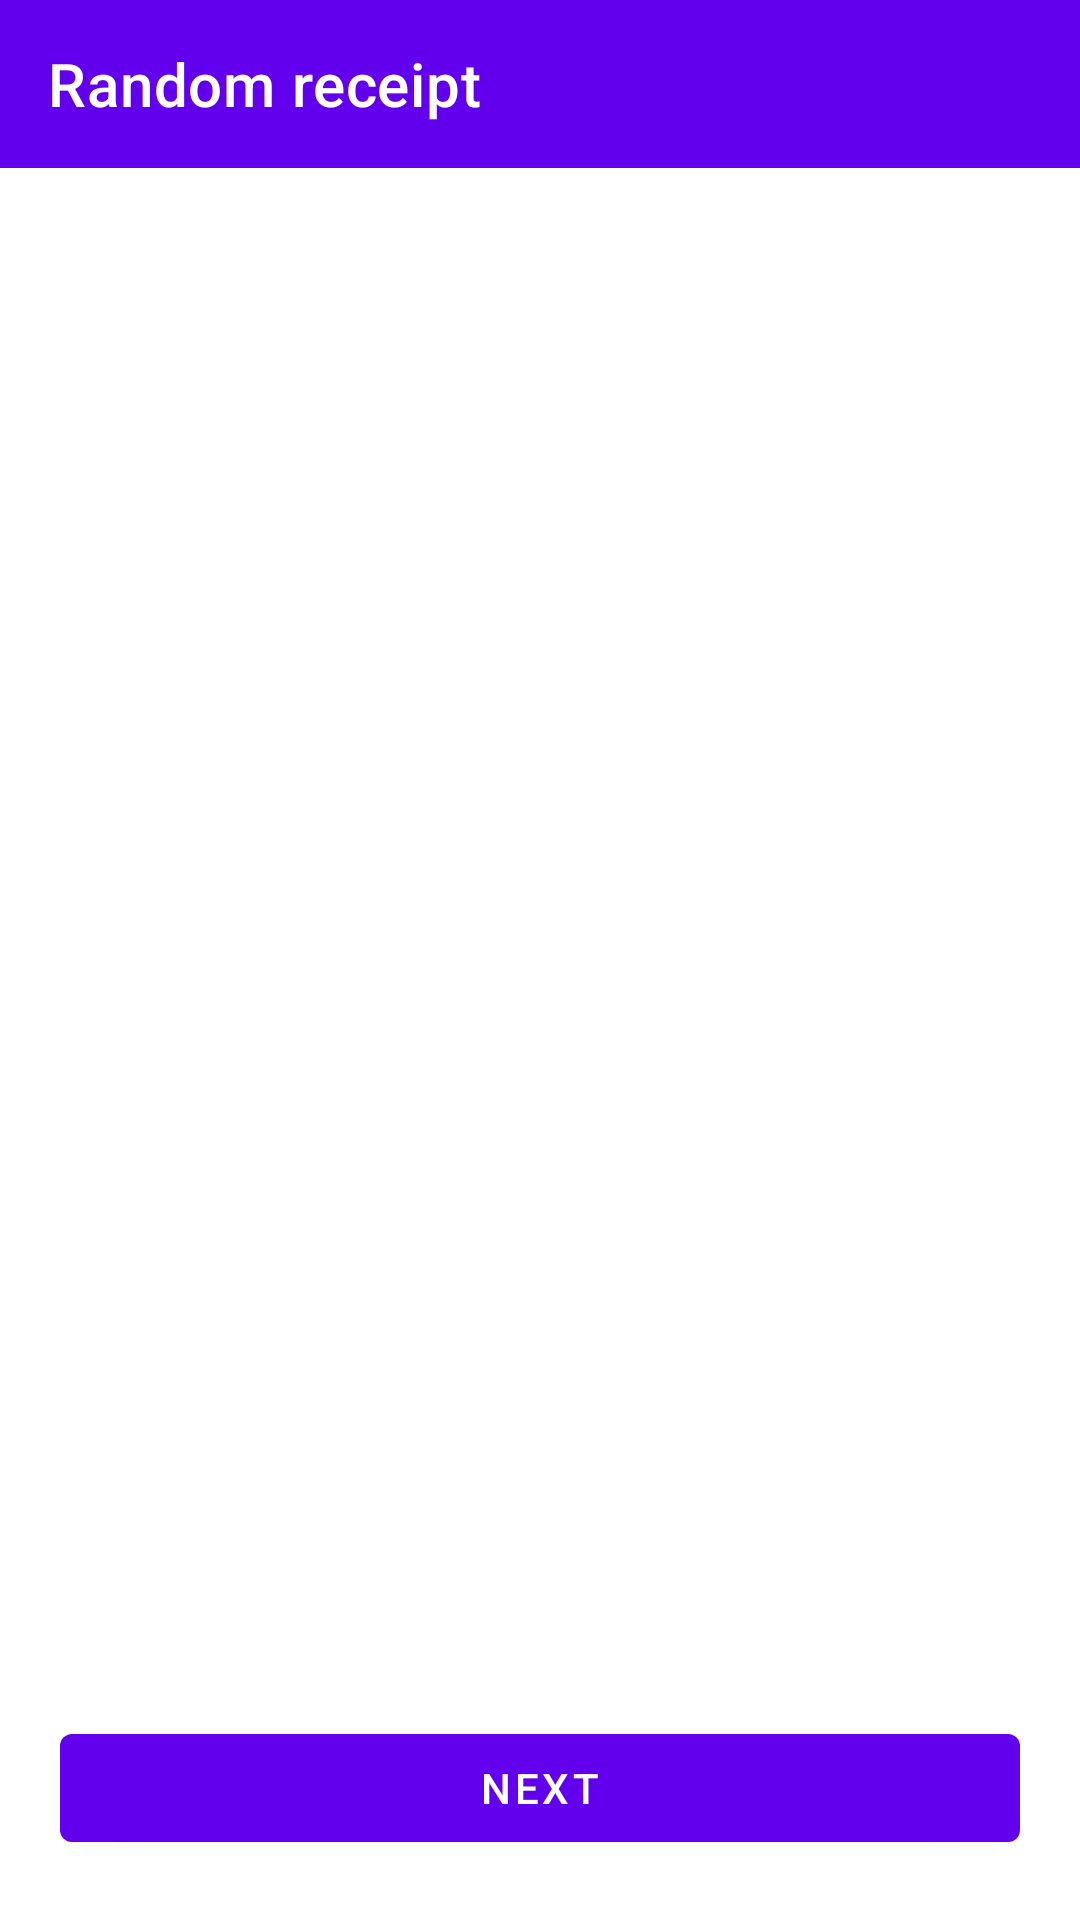

Android layout source for this screen:
<!-- AndroidManifest.xml: application theme AppTheme -->
<!-- res/layout/fragment_random_receipt.xml -->
<?xml version="1.0" encoding="utf-8"?>
<androidx.constraintlayout.widget.ConstraintLayout xmlns:android="http://schemas.android.com/apk/res/android"
    xmlns:app="http://schemas.android.com/apk/res-auto"
    xmlns:tools="http://schemas.android.com/tools"
    android:id="@+id/root"
    android:layout_width="match_parent"
    android:layout_height="match_parent">

    <androidx.appcompat.widget.Toolbar
        android:id="@+id/toolbar"
        android:layout_width="match_parent"
        android:layout_height="?attr/actionBarSize"
        android:background="@color/colorPrimary"
        app:layout_constraintEnd_toEndOf="parent"
        app:layout_constraintStart_toStartOf="parent"
        app:layout_constraintTop_toTopOf="parent"
        app:navigationIcon="@drawable/ic_arrow_back"
        app:title="@string/random_receipt"
        app:titleTextColor="@android:color/white" />

    <com.airbnb.lottie.LottieAnimationView
        android:id="@+id/progress"
        android:layout_width="80dp"
        android:layout_height="80dp"
        android:visibility="gone"
        app:layout_constraintBottom_toBottomOf="parent"
        app:layout_constraintEnd_toEndOf="parent"
        app:layout_constraintStart_toStartOf="parent"
        app:layout_constraintTop_toTopOf="parent"
        app:lottie_autoPlay="true"
        app:lottie_fileName="loading.json"
        app:lottie_loop="true" />

    <TextView
        android:id="@+id/progressText"
        android:layout_width="wrap_content"
        android:layout_height="wrap_content"
        android:layout_marginTop="20dp"
        android:text="@string/loading_result"
        android:visibility="gone"
        app:layout_constraintEnd_toEndOf="parent"
        app:layout_constraintStart_toStartOf="parent"
        app:layout_constraintTop_toBottomOf="@id/progress" />

    <androidx.recyclerview.widget.RecyclerView
        android:id="@+id/list"
        android:layout_width="0dp"
        android:layout_height="0dp"
        android:layout_marginTop="20dp"
        android:layout_marginBottom="20dp"
        app:layout_constraintBottom_toTopOf="@id/next"
        app:layout_constraintEnd_toEndOf="parent"
        app:layout_constraintStart_toStartOf="parent"
        app:layout_constraintTop_toBottomOf="@id/toolbar"
        tools:listitem="@layout/item_receipt" />

    <com.google.android.material.button.MaterialButton
        android:id="@+id/next"
        android:layout_width="0dp"
        android:layout_height="wrap_content"
        android:layout_margin="20dp"
        android:text="@string/next"
        app:layout_constraintBottom_toBottomOf="parent"
        app:layout_constraintEnd_toEndOf="parent"
        app:layout_constraintStart_toStartOf="parent" />
</androidx.constraintlayout.widget.ConstraintLayout>
<!-- res/layout/item_receipt.xml (included above) -->
<?xml version="1.0" encoding="utf-8"?>
<com.google.android.material.card.MaterialCardView xmlns:android="http://schemas.android.com/apk/res/android"
    xmlns:app="http://schemas.android.com/apk/res-auto"
    xmlns:tools="http://schemas.android.com/tools"
    android:layout_width="match_parent"
    android:layout_height="@dimen/item_height"
    android:layout_marginStart="@dimen/item_margin_horizontal"
    android:layout_marginTop="@dimen/item_margin_vertical"
    android:layout_marginEnd="@dimen/item_margin_horizontal"
    android:layout_marginBottom="@dimen/item_margin_vertical"
    app:cardCornerRadius="10dp"
    app:cardElevation="5dp">

    <androidx.constraintlayout.widget.ConstraintLayout
        android:id="@+id/root"
        android:layout_width="match_parent"
        android:layout_height="match_parent">

        <com.airbnb.lottie.LottieAnimationView
            android:id="@+id/progress"
            android:layout_width="50dp"
            android:layout_height="50dp"
            android:elevation="2dp"
            android:visibility="gone"
            app:layout_constraintBottom_toTopOf="@id/background"
            app:layout_constraintEnd_toEndOf="parent"
            app:layout_constraintStart_toStartOf="parent"
            app:layout_constraintTop_toTopOf="parent"
            app:lottie_autoPlay="true"
            app:lottie_fileName="image_progress.json"
            app:lottie_loop="true" />

        <ImageView
            android:id="@+id/image"
            android:layout_width="match_parent"
            android:layout_height="0dp"
            android:elevation="0dp"
            android:scaleType="centerCrop"
            app:layout_constraintBottom_toBottomOf="parent"
            app:layout_constraintEnd_toEndOf="parent"
            app:layout_constraintStart_toStartOf="parent"
            app:layout_constraintTop_toTopOf="parent"
            app:layout_constraintVertical_weight="2" />

        <FrameLayout
            android:id="@+id/background"
            android:layout_width="0dp"
            android:layout_height="0dp"
            android:background="#90ffffff"
            app:layout_constraintBottom_toBottomOf="parent"
            app:layout_constraintEnd_toEndOf="parent"
            app:layout_constraintStart_toStartOf="parent"
            app:layout_constraintTop_toTopOf="@id/title" />

        <TextView
            android:id="@+id/title"
            android:layout_width="0dp"
            android:layout_height="wrap_content"
            android:layout_margin="5dp"
            android:autoSizeMaxTextSize="28sp"
            android:autoSizeMinTextSize="14sp"
            android:autoSizeTextType="uniform"
            android:maxLines="1"
            android:padding="5dp"
            android:textColor="@android:color/black"
            android:textSize="28sp"
            android:textStyle="bold"
            app:layout_constraintBottom_toTopOf="@id/readyIn"
            app:layout_constraintEnd_toEndOf="parent"
            app:layout_constraintStart_toStartOf="parent"
            tools:targetApi="o"
            tools:text="Spagetti" />

        <TextView
            android:id="@+id/readyIn"
            android:layout_width="wrap_content"
            android:layout_height="wrap_content"
            android:layout_margin="5dp"
            android:padding="5dp"
            android:text="@string/ready_in"
            android:textColor="@android:color/black"
            android:textSize="16sp"
            android:textStyle="bold"
            app:layout_constraintBottom_toTopOf="@id/servings"
            app:layout_constraintStart_toStartOf="parent" />

        <TextView
            android:id="@+id/servings"
            android:layout_width="wrap_content"
            android:layout_height="wrap_content"
            android:layout_margin="5dp"
            android:padding="5dp"
            android:text="@string/servings"
            android:textColor="@android:color/black"
            android:textSize="16sp"
            android:textStyle="bold"
            app:layout_constraintBottom_toBottomOf="parent"
            app:layout_constraintStart_toStartOf="parent" />
    </androidx.constraintlayout.widget.ConstraintLayout>
</com.google.android.material.card.MaterialCardView>
<!-- resources referenced by this layout -->
<resources>
  <color name="colorPrimary">#6200EE</color>
  <dimen name="item_height">300dp</dimen>
  <dimen name="item_margin_horizontal">15dp</dimen>
  <dimen name="item_margin_vertical">5dp</dimen>
  <string name="loading_result">Loading results...</string>
  <string name="next">Next</string>
  <string name="random_receipt">Random receipt</string>
  <string name="ready_in">Ready in: %d min.</string>
  <string name="servings">Servings: %d</string>
  <style name="AppTheme" parent="Theme.MaterialComponents.Light.NoActionBar">
          
          <item name="colorPrimary">@color/colorPrimary</item>
          <item name="colorPrimaryDark">@color/colorPrimaryDark</item>
          <item name="colorAccent">@color/colorAccent</item>
          <item name="android:actionMenuTextColor">@android:color/white</item>
      </style>
  <color name="colorPrimaryDark">#3700B3</color>
  <color name="colorAccent">#03DAC5</color>
</resources>
